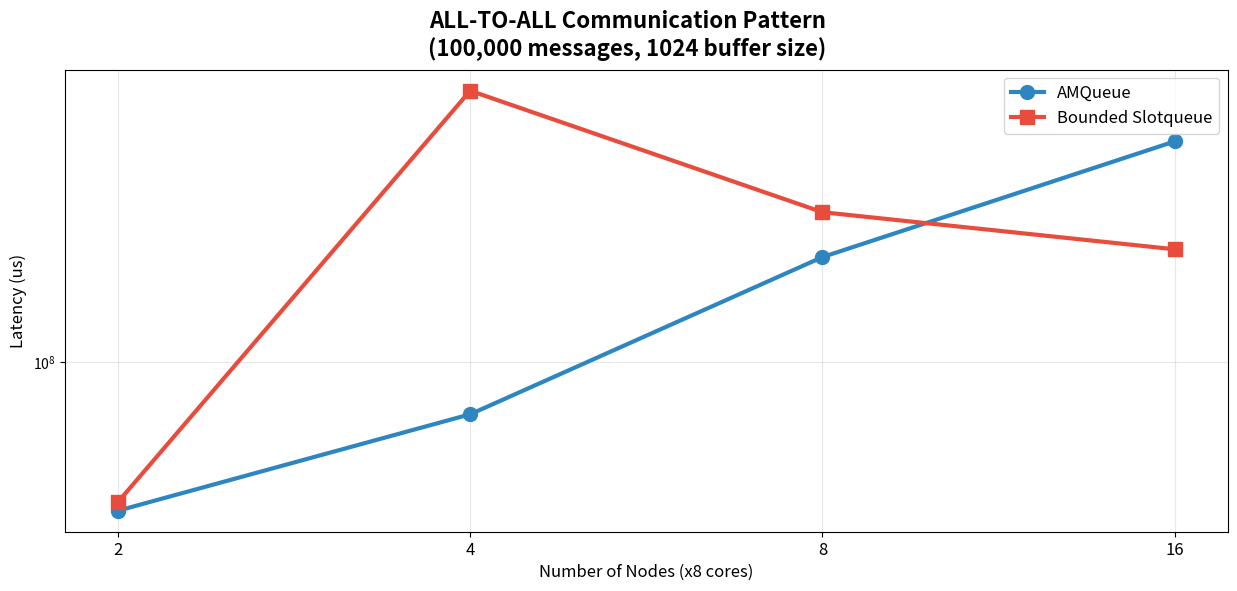
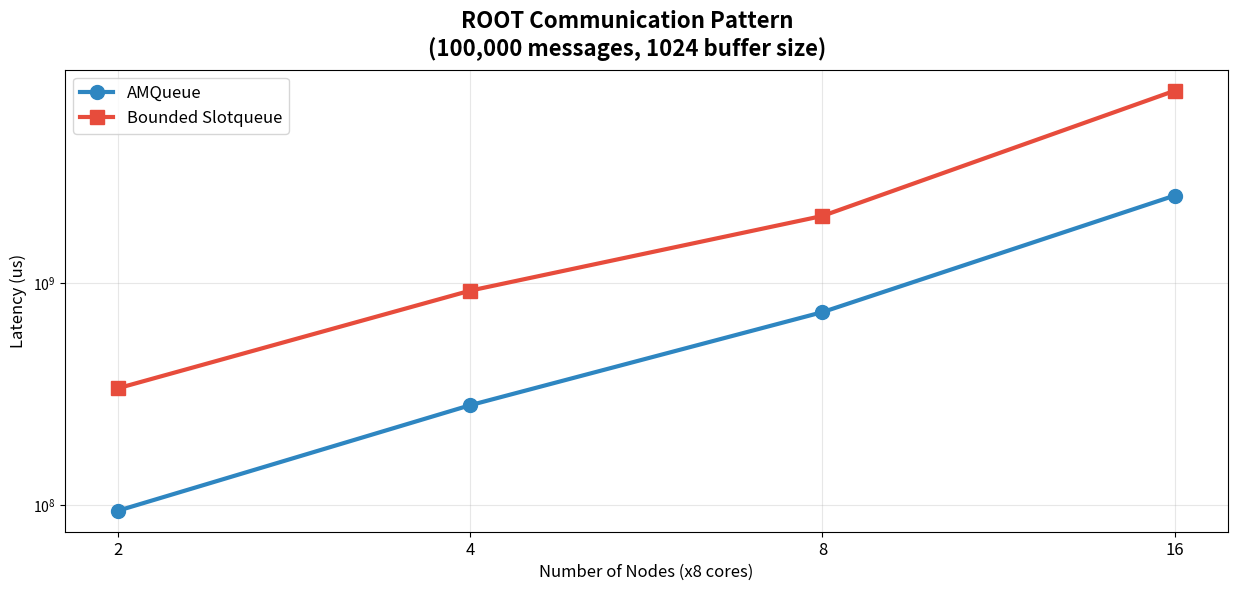
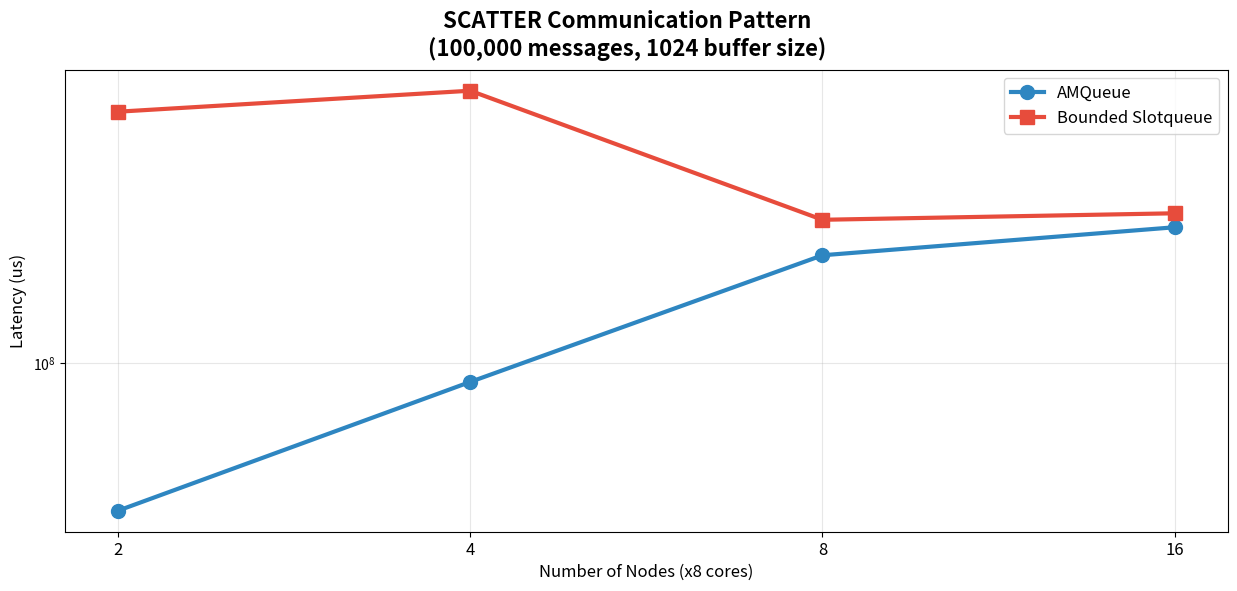

Recreate these plots in Python, in order.
import matplotlib.pyplot as plt
import os

# Create directory if it doesn't exist
os.makedirs("./non-rdma-cluster/by-nodes", exist_ok=True)

# Data from the measurements
nodes = [2, 4, 8, 16]
patterns = ["all-to-all", "root", "scatter"]

# Performance data (in cycles or time units)
sopnop_data = {
    "all-to-all": [4e7, 7.25e7, 1.911e8, 3.9e8],
    "root": [
        9.46e7,
        2.82e8,
        7.39e8,
        2.47e9,
    ],
    "scatter": [4e7, 8.89e7, 1.95e8, 2.32e8],
}

sq_data = {
    "all-to-all": [4.22e7, 5.33e8, 2.52e8, 2.005e8],
    "root": [3.36e8, 9.23e8, 2.00e9, 7.31e9],
    "scatter": [4.75e8, 5.41e8, 2.43e8, 2.53e8],
}

# Colors and styling
sopnop_color = "#2E86C1"
sq_color = "#E74C3C"

# Create separate plots for each pattern
for pattern in patterns:
    fig, ax = plt.subplots(1, 1, figsize=(15, 6))
    fig.suptitle(
        f"{pattern.upper()} Communication Pattern\n(100,000 messages, 1024 buffer size)",
        fontsize=16,
        fontweight="bold",
    )

    ax.plot(
        nodes,
        sopnop_data[pattern],
        marker="o",
        linewidth=3,
        markersize=10,
        label="AMQueue",
        color=sopnop_color,
    )
    ax.plot(
        nodes,
        sq_data[pattern],
        marker="s",
        linewidth=3,
        markersize=10,
        label="Bounded Slotqueue",
        color=sq_color,
    )

    ax.set_xlabel("Number of Nodes (x8 cores)", fontsize=12)
    ax.set_ylabel("Latency (us)", fontsize=12)
    ax.set_yscale("log")
    ax.set_xscale("log")
    ax.minorticks_off()
    ax.grid(True, alpha=0.3)
    ax.legend(fontsize=12)
    ax.set_xticks(nodes, [str(int(node)) for node in nodes], fontsize=12)

    # Save the plot
    filename = f"./non-rdma-cluster/by-nodes/{pattern}.png"
    plt.savefig(filename, dpi=300, bbox_inches="tight")
    print(f"Saved {filename}")
